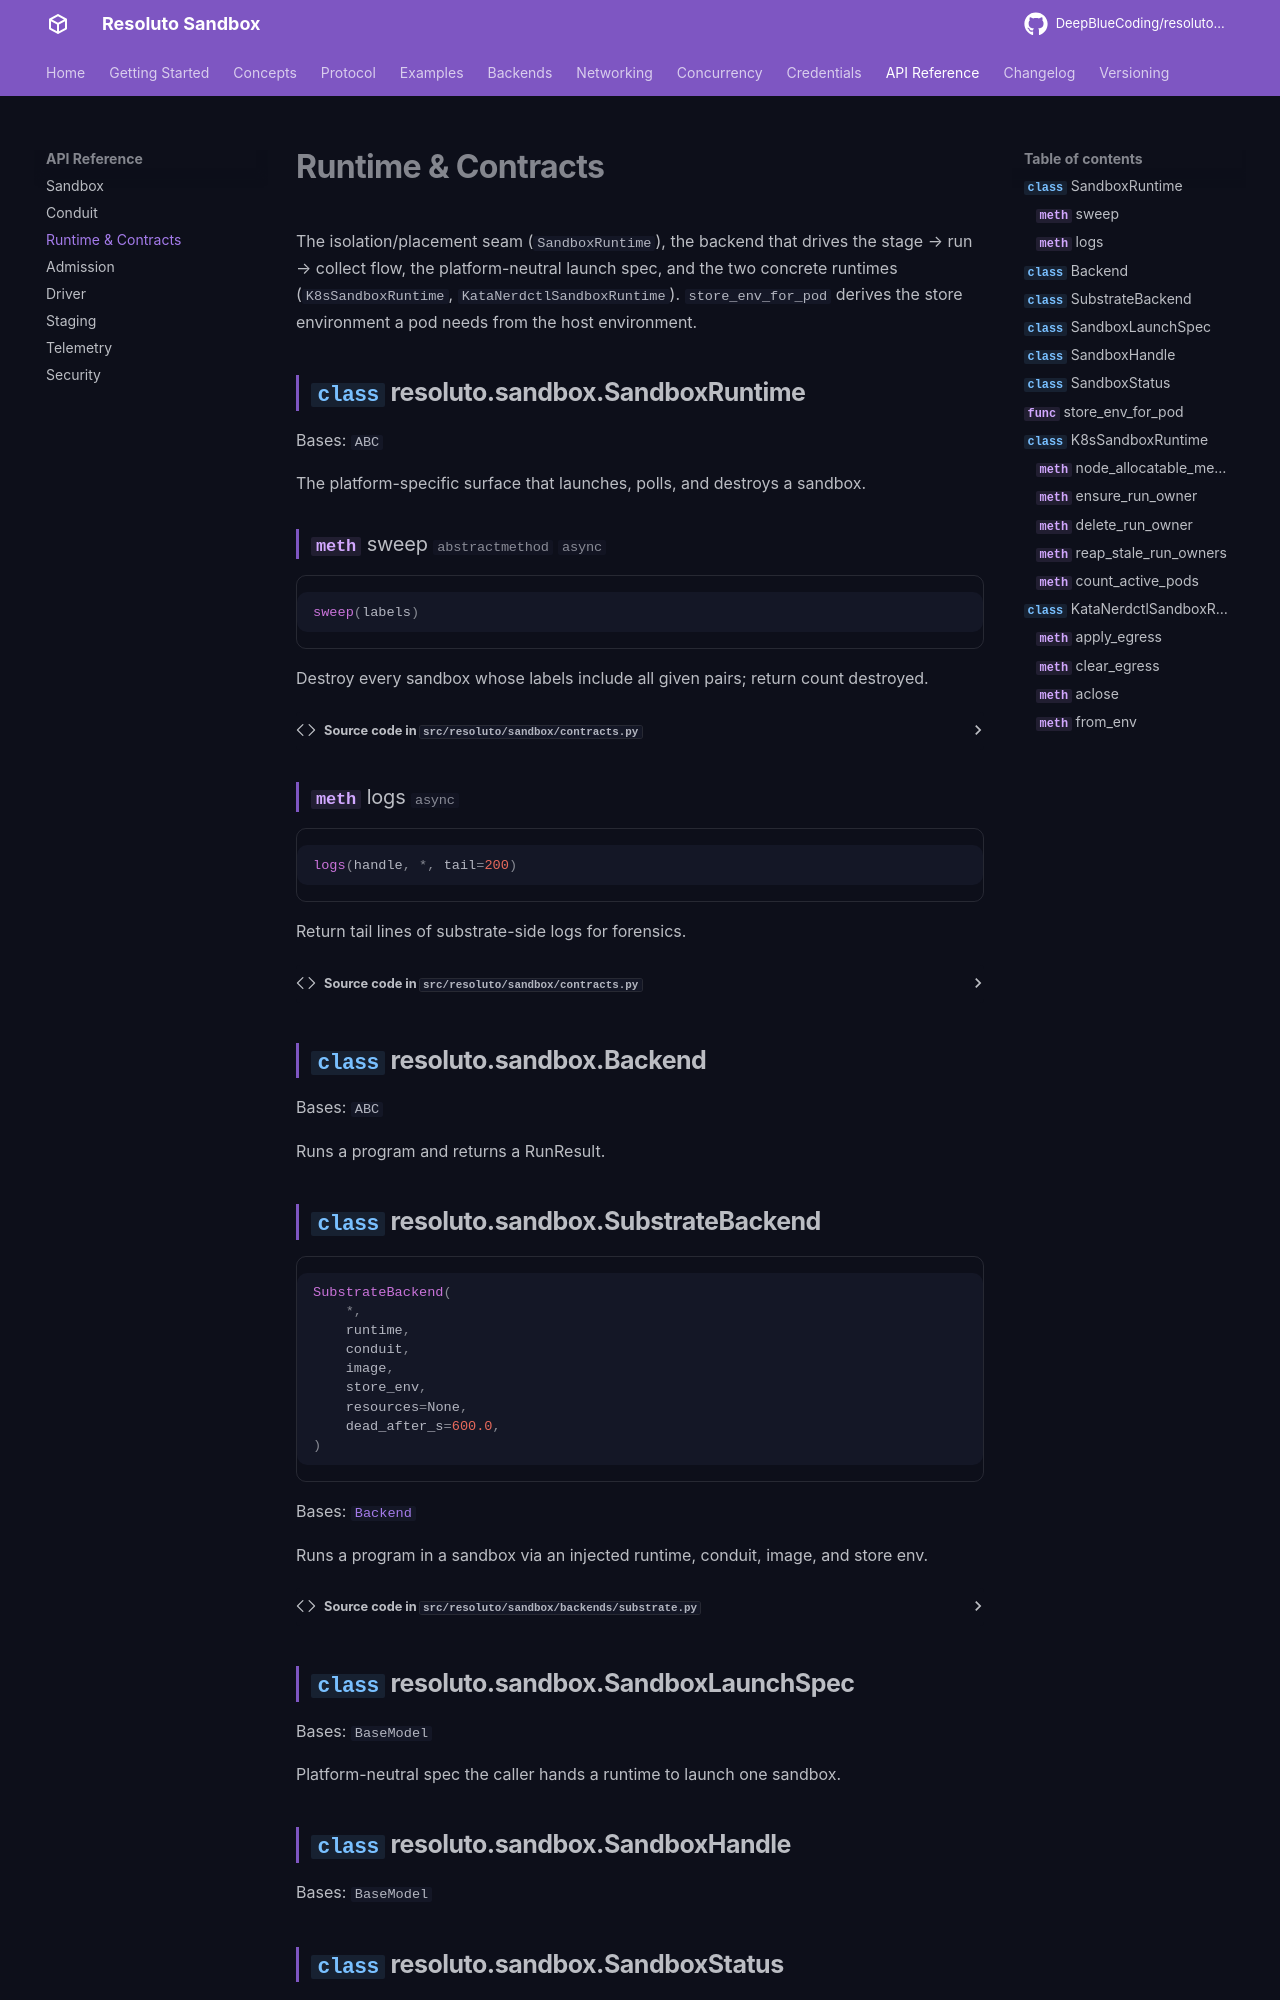

repository: DeepBlueCoding/resoluto-sandbox · page: 0.2.0-rc1/api/runtime/index.html · generator: mkdocs

# Runtime & Contracts

The isolation/placement seam (`SandboxRuntime`), the backend that drives the
stage → run → collect flow, the platform-neutral launch spec, and the two concrete
runtimes (`K8sSandboxRuntime`, `KataNerdctlSandboxRuntime
